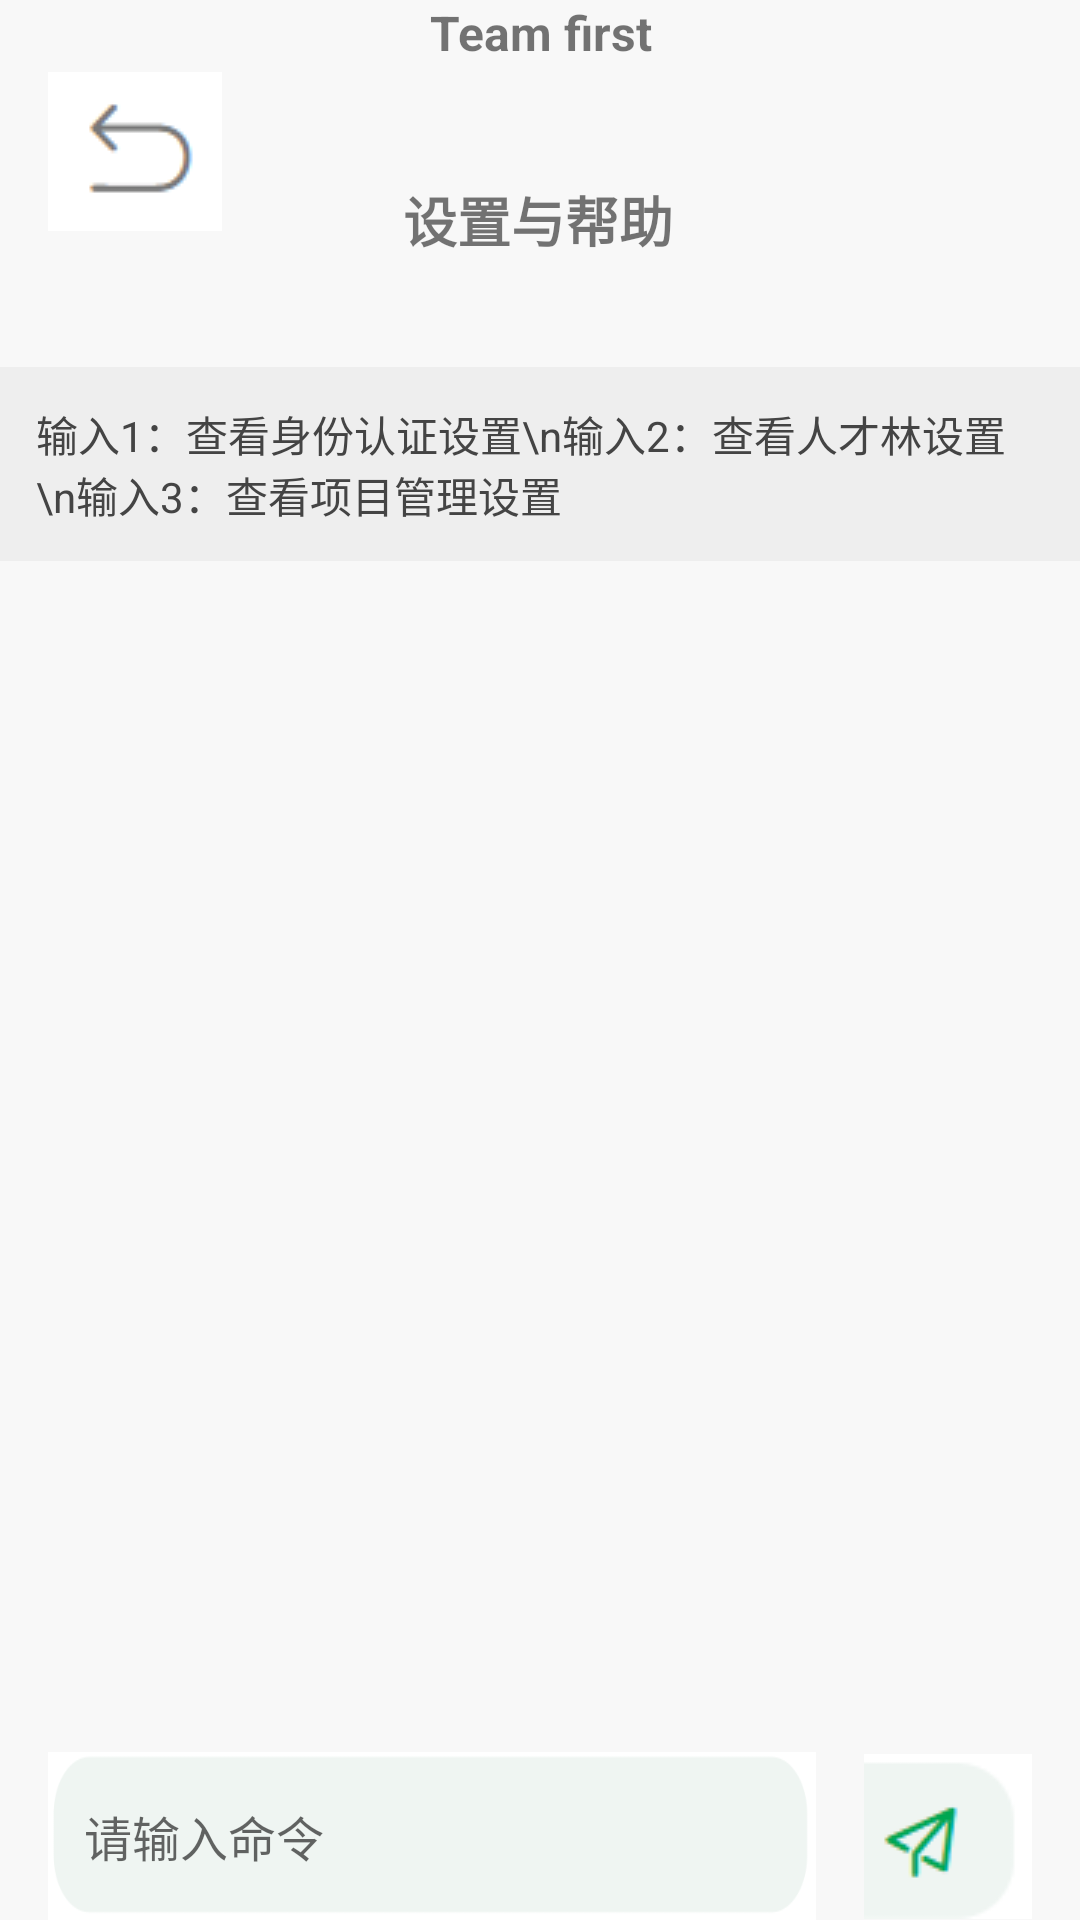

Layout XML and referenced resources for this Android screen:
<!-- AndroidManifest.xml: application theme Theme.FYT -->
<!-- res/layout/activity_settings_help.xml -->
<?xml version="1.0" encoding="utf-8"?>
<androidx.constraintlayout.widget.ConstraintLayout
    xmlns:android="http://schemas.android.com/apk/res/android"
    xmlns:app="http://schemas.android.com/apk/res-auto"
    xmlns:tools="http://schemas.android.com/tools"
    android:layout_width="match_parent"
    android:layout_height="match_parent"
    android:background="#F8F8F8"
    tools:context=".SettingsHelpActivity">

    

    <TextView
        android:layout_width="match_parent"
        android:layout_height="wrap_content"
        android:gravity="center"
        android:text="Team first"
        android:textSize="16sp"
        android:textStyle="bold"
        tools:layout_editor_absoluteX="0dp"
        tools:layout_editor_absoluteY="16dp" />

    <TextView
        android:id="@+id/header_title"
        android:layout_width="wrap_content"
        android:layout_height="wrap_content"
        android:layout_marginTop="60dp"
        android:text="设置与帮助"
        android:textSize="18sp"
        android:textStyle="bold"
        app:layout_constraintEnd_toEndOf="parent"
        app:layout_constraintHorizontal_bias="0.498"
        app:layout_constraintStart_toStartOf="parent"
        app:layout_constraintTop_toTopOf="parent" />

    <ImageButton
        android:id="@+id/back_button"
        android:layout_width="wrap_content"
        android:layout_height="wrap_content"
        android:src="@drawable/ic_back"
        android:background="@android:color/transparent"
        app:layout_constraintStart_toStartOf="parent"
        app:layout_constraintTop_toTopOf="parent"
        android:layout_marginStart="16dp"
        android:layout_marginTop="24dp"
        android:contentDescription="@string/back_button_desc" />

    

    
    <TextView
        android:id="@+id/prompt_board"
        android:layout_width="0dp"
        android:layout_height="wrap_content"
        android:layout_marginTop="36dp"
        android:background="#EEEEEE"
        android:padding="12dp"
        android:text="输入1：查看身份认证设置\n输入2：查看人才林设置\n输入3：查看项目管理设置"
        android:textColor="#444444"
        android:textSize="14sp"
        app:layout_constraintEnd_toEndOf="parent"
        app:layout_constraintHorizontal_bias="0.0"
        app:layout_constraintStart_toStartOf="parent"
        app:layout_constraintTop_toBottomOf="@+id/header_title" />

    <ScrollView
        android:id="@+id/chat_scroll_view"
        android:layout_width="0dp"
        android:layout_height="0dp"
        android:layout_marginHorizontal="16dp"
        android:layout_marginTop="16dp"
        app:layout_constraintTop_toBottomOf="@+id/prompt_board"
        app:layout_constraintBottom_toTopOf="@+id/input_command"
        app:layout_constraintStart_toStartOf="parent"
        app:layout_constraintEnd_toEndOf="parent">

        <LinearLayout
            android:id="@+id/chat_layout"
            android:layout_width="match_parent"
            android:layout_height="wrap_content"
            android:orientation="vertical"/>
    </ScrollView>

    
    <EditText
        android:id="@+id/input_command"
        android:layout_width="0dp"
        android:layout_height="56dp"
        android:layout_marginHorizontal="16dp"
        android:background="@drawable/settings_rounded_edit_text"
        android:hint="请输入命令"
        android:inputType="text"
        android:minHeight="28dp"
        android:padding="12dp"
        android:textSize="16sp"
        app:layout_constraintBottom_toBottomOf="parent"
        app:layout_constraintStart_toStartOf="parent"
        app:layout_constraintEnd_toStartOf="@+id/send_button" />

    
    <ImageButton
        android:id="@+id/send_button"
        android:layout_width="56dp"
        android:layout_height="56dp"
        android:background="@android:color/transparent"
        android:contentDescription="@string/send_button_desc"
        android:src="@drawable/ic_send"
        app:layout_constraintBottom_toBottomOf="parent"
        app:layout_constraintEnd_toEndOf="parent"
        app:layout_constraintStart_toEndOf="@+id/input_command"
        android:layout_marginEnd="16dp" />

</androidx.constraintlayout.widget.ConstraintLayout>
<!-- resources referenced by this layout -->
<resources>
  <!-- drawable ic_back: png bitmap (drawable, 908 bytes) -->
  <!-- drawable ic_send: png bitmap (drawable, 1376 bytes) -->
  <!-- drawable settings_rounded_edit_text: png bitmap (drawable, 1817 bytes) -->
  <string name="back_button_desc" />
  <string name="send_button_desc" />
  <style name="Theme.FYT" parent="Theme.MaterialComponents.DayNight.NoActionBar">
          
          <item name="colorPrimary">@color/teal_700</item>
          <item name="colorPrimaryVariant">@color/teal_200</item>
          <item name="colorOnPrimary">@color/white</item>
          
          <item name="colorSecondary">@color/teal_200</item>
          <item name="colorSecondaryVariant">@color/teal_700</item>
          <item name="colorOnSecondary">@color/black</item>
          
          <item name="android:statusBarColor">?attr/colorPrimaryVariant</item>
          
      </style>
  <color name="teal_700">#FF018786</color>
  <color name="teal_200">#FF03DAC5</color>
  <color name="white">#FFFFFFFF</color>
  <color name="black">#FF000000</color>
</resources>
